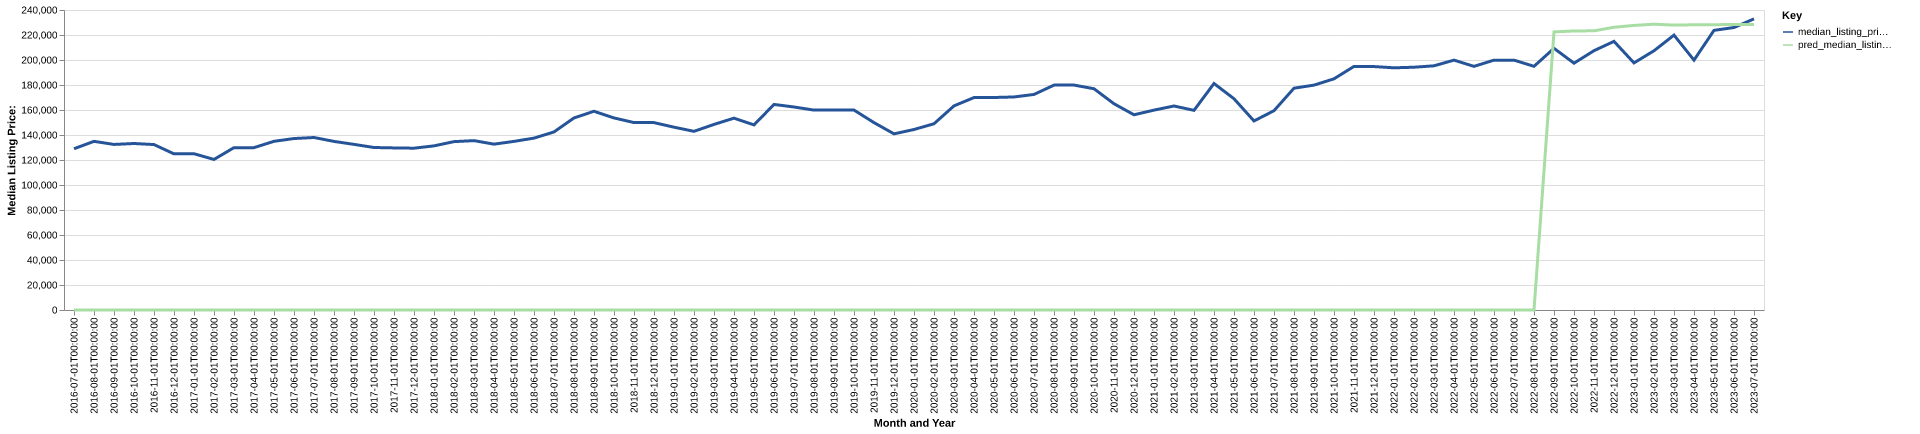

The data file committed next to this chart (first rows):
date, time_idx, median_listing_price, thirty_year_interest_rate_five, month, county_name, active_listing_count, median_days_on_market, pred_median_listing_price, month_year
2016-07-01, 0, 129000, 3.72, 7, Farmington, MO, 340.0, 69.0, 0, Jul-2016
2016-08-01, 1, 134925, 3.73, 8, Farmington, MO, 331.0, 80.0, 0, Aug-2016
2016-09-01, 2, 132450, 3.66, 9, Farmington, MO, 321.0, 81.0, 0, Sep-2016
2016-10-01, 3, 133200, 3.64, 10, Farmington, MO, 307.0, 88.0, 0, Oct-2016
2016-11-01, 4, 132350, 3.66, 11, Farmington, MO, 268.0, 87.0, 0, Nov-2016
2016-12-01, 5, 124900, 3.48, 12, Farmington, MO, 260.0, 88.0, 0, Dec-2016
2017-01-01, 6, 125013, 3.45, 1, Farmington, MO, 230.0, 89.0, 0, Jan-2017
2017-02-01, 7, 120450, 3.5, 2, Farmington, MO, 231.0, 90.0, 0, Feb-2017
2017-03-01, 8, 129900, 3.52, 3, Farmington, MO, 237.0, 62.0, 0, Mar-2017
2017-04-01, 9, 129900, 4.03, 4, Farmington, MO, 242.0, 59.0, 0, Apr-2017
2017-05-01, 10, 134950, 4.32, 5, Farmington, MO, 264.0, 60.0, 0, May-2017
2017-06-01, 11, 137175, 4.2, 6, Farmington, MO, 270.0, 61.0, 0, Jun-2017
2017-07-01, 12, 138000, 4.19, 7, Farmington, MO, 286.0, 61.0, 0, Jul-2017
2017-08-01, 13, 134875, 4.3, 8, Farmington, MO, 286.0, 64.0, 0, Aug-2017
2017-09-01, 14, 132500, 4.1, 9, Farmington, MO, 290.0, 73.0, 0, Sep-2017
2017-10-01, 15, 130000, 4.05, 10, Farmington, MO, 290.0, 80.0, 0, Oct-2017
2017-11-01, 16, 129672, 3.94, 11, Farmington, MO, 282.0, 77.0, 0, Nov-2017
2017-12-01, 17, 129450, 4.03, 12, Farmington, MO, 261.0, 87.0, 0, Dec-2017
2018-01-01, 18, 131300, 3.93, 1, Farmington, MO, 256.0, 94.0, 0, Jan-2018
2018-02-01, 19, 134700, 3.83, 2, Farmington, MO, 248.0, 103.0, 0, Feb-2018
2018-03-01, 20, 135500, 3.94, 3, Farmington, MO, 249.0, 74.0, 0, Mar-2018
2018-04-01, 21, 132675, 3.95, 4, Farmington, MO, 228.0, 67.0, 0, Apr-2018
2018-05-01, 22, 134900, 3.99, 5, Farmington, MO, 245.0, 65.0, 0, May-2018
2018-06-01, 23, 137500, 4.15, 6, Farmington, MO, 256.0, 52.0, 0, Jun-2018
2018-07-01, 24, 142450, 4.4, 7, Farmington, MO, 253.0, 62.0, 0, Jul-2018
2018-08-01, 25, 153650, 4.46, 8, Farmington, MO, 236.0, 69.0, 0, Aug-2018
2018-09-01, 26, 159000, 4.58, 9, Farmington, MO, 243.0, 73.0, 0, Sep-2018
2018-10-01, 27, 153650, 4.66, 10, Farmington, MO, 235.0, 76.0, 0, Oct-2018
2018-11-01, 28, 149950, 4.62, 11, Farmington, MO, 246.0, 72.0, 0, Nov-2018
2018-12-01, 29, 149900, 4.54, 12, Farmington, MO, 246.0, 77.0, 0, Dec-2018
2019-01-01, 30, 146250, 4.6, 1, Farmington, MO, 230.0, 87.0, 0, Jan-2019
2019-02-01, 31, 142925, 4.72, 2, Farmington, MO, 217.0, 96.0, 0, Feb-2019
2019-03-01, 32, 148471, 4.9, 3, Farmington, MO, 217.0, 87.0, 0, Mar-2019
2019-04-01, 33, 153471, 4.94, 4, Farmington, MO, 206.0, 74.0, 0, Apr-2019
2019-05-01, 34, 148075, 4.75, 5, Farmington, MO, 213.0, 68.0, 0, May-2019
2019-06-01, 35, 164450, 4.51, 6, Farmington, MO, 203.0, 72.0, 0, Jun-2019
2019-07-01, 36, 162400, 4.41, 7, Farmington, MO, 209.0, 64.0, 0, Jul-2019
2019-08-01, 37, 159927, 4.41, 8, Farmington, MO, 210.0, 61.0, 0, Aug-2019
2019-09-01, 38, 159968, 4.2, 9, Farmington, MO, 212.0, 60.0, 0, Sep-2019
2019-10-01, 39, 159945, 4.14, 10, Farmington, MO, 216.0, 59.0, 0, Oct-2019
2019-11-01, 40, 149900, 3.84, 11, Farmington, MO, 212.0, 68.0, 0, Nov-2019
2019-12-01, 41, 140925, 3.81, 12, Farmington, MO, 214.0, 79.0, 0, Dec-2019
2020-01-01, 42, 144400, 3.75, 1, Farmington, MO, 190.0, 82.0, 0, Jan-2020
2020-02-01, 43, 149000, 3.73, 2, Farmington, MO, 177.0, 88.0, 0, Feb-2020
2020-03-01, 44, 163300, 3.78, 3, Farmington, MO, 156.0, 64.0, 0, Mar-2020
2020-04-01, 45, 169950, 3.75, 4, Farmington, MO, 158.0, 69.0, 0, Apr-2020
2020-05-01, 46, 170000, 3.74, 5, Farmington, MO, 143.0, 73.0, 0, May-2020
2020-06-01, 47, 170438, 3.72, 6, Farmington, MO, 130.0, 74.0, 0, Jun-2020
2020-07-01, 48, 172450, 3.49, 7, Farmington, MO, 130.0, 59.0, 0, Jul-2020
2020-08-01, 49, 179900, 3.65, 8, Farmington, MO, 109.0, 48.0, 0, Aug-2020
2020-09-01, 50, 179938, 3.33, 9, Farmington, MO, 117.0, 60.0, 0, Sep-2020
2020-10-01, 51, 177000, 3.28, 10, Farmington, MO, 124.0, 57.0, 0, Oct-2020
2020-11-01, 52, 165000, 3.21, 11, Farmington, MO, 126.0, 54.0, 0, Nov-2020
2020-12-01, 53, 156175, 3.07, 12, Farmington, MO, 111.0, 62.0, 0, Dec-2020
2021-01-01, 54, 159900, 2.99, 1, Farmington, MO, 100.0, 64.0, 0, Jan-2021
2021-02-01, 55, 163200, 2.93, 2, Farmington, MO, 73.0, 65.0, 0, Feb-2021
2021-03-01, 56, 159725, 2.88, 3, Farmington, MO, 72.0, 44.0, 0, Mar-2021
2021-04-01, 57, 181200, 2.84, 4, Farmington, MO, 66.0, 40.0, 0, Apr-2021
2021-05-01, 58, 169000, 2.71, 5, Farmington, MO, 70.0, 37.0, 0, May-2021
2021-06-01, 59, 151225, 2.79, 6, Farmington, MO, 84.0, 36.0, 0, Jun-2021
... 25 more rows
